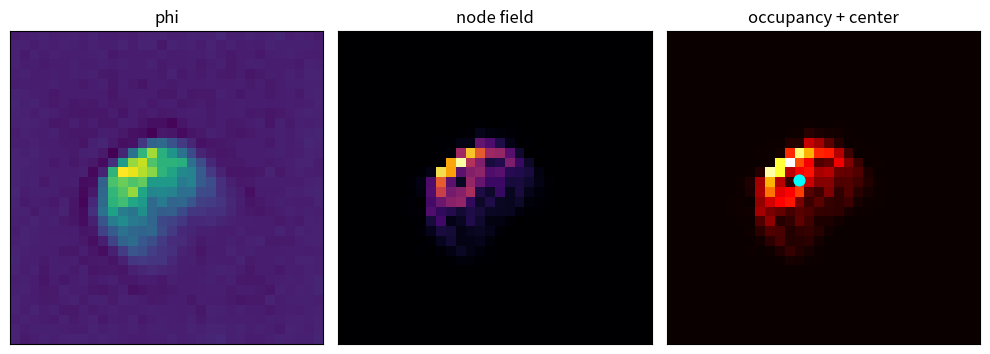
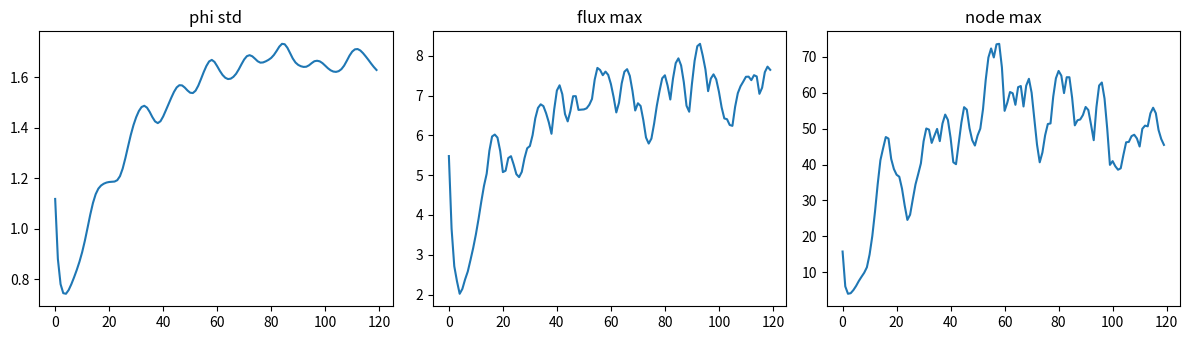

Source code (Python) for these figures, in order:
#!/usr/bin/env python3
# -*- coding: utf-8 -*-

import numpy as np
import matplotlib.pyplot as plt
from pathlib import Path

SIZE = 32
N_STEPS = 120

BETA = 8.75
SEED = 3

OMEGA_BG = 0.22
BACKGROUND_GAIN = 0.035

OMEGA_LOCAL = 0.47
LOCAL_BEAT_GAIN = 0.085

NODE_GAIN = 0.085
MATTER_GAIN = 0.095
FLUX_GAIN = 0.045

CENTER_GAIN = 0.012
EDGE_PENALTY = 0.10

# true rotation due to tangential advection
ROTATION_GAIN = 0.015

OUT = Path("results/orbital/proto_atom_true_rotation")
OUT.mkdir(parents=True, exist_ok=True)


def laplacian(phi):
    return (
        np.roll(phi, 1, axis=0) + np.roll(phi, -1, axis=0) +
        np.roll(phi, 1, axis=1) + np.roll(phi, -1, axis=1)
        - 4 * phi
    )


def compute_flux(phi):
    dphi_dy = np.gradient(phi, axis=0)
    dphi_dx = np.gradient(phi, axis=1)
    flux_mag = np.sqrt(dphi_dx**2 + dphi_dy**2)
    return dphi_dx, dphi_dy, flux_mag


def compute_divergence(vx, vy):
    return np.gradient(vx, axis=1) + np.gradient(vy, axis=0)


def compute_node_field(phi, flux_mag):
    return flux_mag * np.abs(phi)


def normalize(x):
    s = np.std(x)
    if s < 1e-12:
        return np.zeros_like(x)
    return (x - np.mean(x)) / s


def gaussian_center_mask(shape, sigma=6.0):
    y, x = np.indices(shape)
    cy = (shape[0] - 1) / 2
    cx = (shape[1] - 1) / 2
    r2 = (x - cx) ** 2 + (y - cy) ** 2
    return np.exp(-r2 / (2.0 * sigma * sigma))


def edge_mask(shape, width=4.0):
    y, x = np.indices(shape)
    h, w = shape
    d_left = x
    d_right = (w - 1) - x
    d_top = y
    d_bottom = (h - 1) - y
    d_edge = np.minimum(np.minimum(d_left, d_right), np.minimum(d_top, d_bottom))
    return np.exp(-d_edge / width)


def make_local_phase_field(shape, rng):
    return rng.uniform(0.0, 2.0 * np.pi, size=shape)


def update(phi, phi0, phase0, step):
    lap = laplacian(phi)

    dphi_dx, dphi_dy, flux_mag = compute_flux(phi)
    node_field = compute_node_field(phi, flux_mag)

    # divergence of the reconstructed scalar “flow”
    div_flux = np.gradient(dphi_dx, axis=1) + np.gradient(dphi_dy, axis=0)

    # background oscillation
    background = BACKGROUND_GAIN * np.sin(OMEGA_BG * step) * phi0

    # local internal oscillation
    local_beating = LOCAL_BEAT_GAIN * np.sin(OMEGA_LOCAL * step + phase0) * phi

    matter_feedback = MATTER_GAIN * normalize(-div_flux)
    node_feedback = NODE_GAIN * normalize(node_field)
    flux_feedback = FLUX_GAIN * normalize(flux_mag)

    center = gaussian_center_mask(phi.shape, sigma=6.0)
    edges = edge_mask(phi.shape, width=4.0)

    center_capture = CENTER_GAIN * center * normalize(node_field + np.maximum(-div_flux, 0.0))
    anti_edge = -EDGE_PENALTY * edges * normalize(node_field)

    # =========================
    # TRUE ROTATION
    # =========================
    y, x = np.indices(phi.shape)
    cy = (phi.shape[0] - 1) / 2
    cx = (phi.shape[1] - 1) / 2

    dx = x - cx
    dy = y - cy
    r = np.sqrt(dx**2 + dy**2) + 1e-8

    # tangential velocity around the center
    vx = -dy / r
    vy = dx / r

    # structure location to force
    rot_mask = np.clip(center, 0.0, 1.0)

    # rotational advection term
    advection = -(vx * dphi_dx + vy * dphi_dy)
    rotation_feedback = ROTATION_GAIN * rot_mask * np.tanh(advection)

    phi_next = (
        phi
        + 0.085 * lap
        - 0.008 * BETA * phi
        + background
        + local_beating
        + matter_feedback
        + node_feedback
        + flux_feedback
        + center_capture
        + anti_edge
        + rotation_feedback
    )

    return phi_next, flux_mag, node_field, div_flux


def compute_occupancy(node_field):
    return node_field / (node_field.max() + 1e-8)


def compute_centroid(occ):
    y, x = np.indices(occ.shape)
    total = occ.sum() + 1e-8
    cx = (x * occ).sum() / total
    cy = (y * occ).sum() / total
    return cx, cy


def main():
    rng = np.random.default_rng(SEED)
    phi0 = rng.uniform(-3, 3, (SIZE, SIZE))
    phi = phi0.copy()
    phase0 = make_local_phase_field(phi.shape, rng)

    std_hist = []
    flux_hist = []
    node_hist = []

    print("\n=== PROTO ATOM TRUE ROTATION TEST ===")
    print("[DEBUG] TRUE ROTATION ACTIVE =", ROTATION_GAIN)

    for step in range(N_STEPS):
        phi, flux_mag, node_field, div_flux = update(phi, phi0, phase0, step)

        std_hist.append(float(np.std(phi)))
        flux_hist.append(float(np.max(flux_mag)))
        node_hist.append(float(np.max(node_field)))

        if step % 10 == 0:
            print(
                f"step={step} "
                f"std={np.std(phi):.4f} "
                f"flux={np.max(flux_mag):.4f} "
                f"node={np.max(node_field):.4f}"
            )

    occ = compute_occupancy(node_field)
    cx, cy = compute_centroid(occ)

    fig, axes = plt.subplots(1, 3, figsize=(10, 4))

    axes[0].imshow(phi, cmap="viridis")
    axes[0].set_title("phi")

    axes[1].imshow(node_field, cmap="inferno")
    axes[1].set_title("node field")

    axes[2].imshow(occ, cmap="hot")
    axes[2].scatter(cx, cy, c="cyan", s=60)
    axes[2].set_title("occupancy + center")

    for ax in axes:
        ax.set_xticks([])
        ax.set_yticks([])

    plt.tight_layout()
    plt.savefig(OUT / "proto_atom_true_rotation.png", dpi=220)
    plt.close()

    fig, axes = plt.subplots(1, 3, figsize=(12, 3.5))

    axes[0].plot(std_hist)
    axes[0].set_title("phi std")

    axes[1].plot(flux_hist)
    axes[1].set_title("flux max")

    axes[2].plot(node_hist)
    axes[2].set_title("node max")

    plt.tight_layout()
    plt.savefig(OUT / "proto_atom_true_rotation_diagnostics.png", dpi=220)
    plt.close()

    print("[DONE] proto atom true rotation test complete")


if __name__ == "__main__":
    main()
